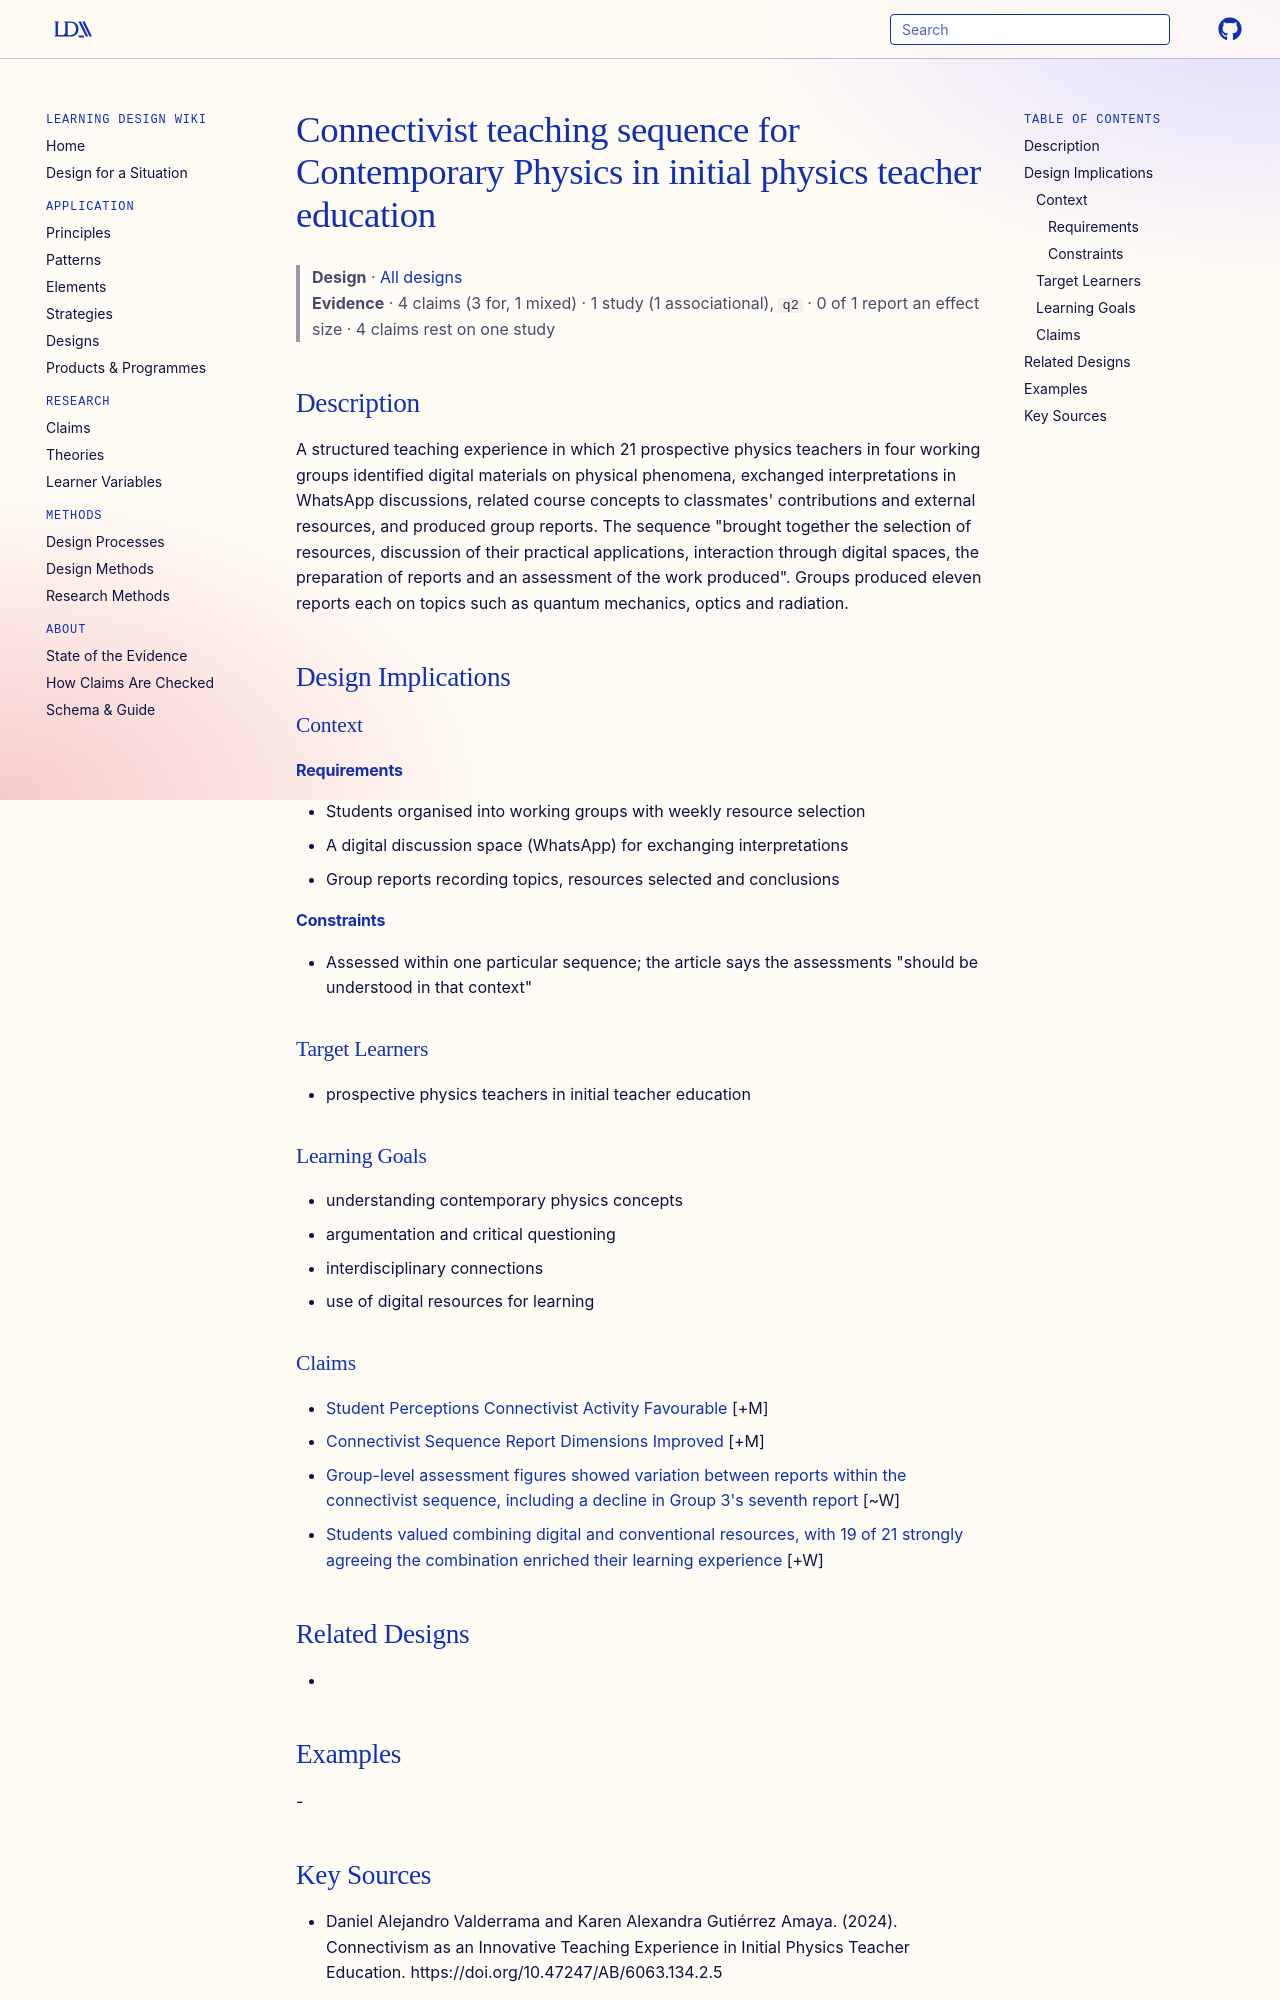

repository: Learning-Design-Alliance/learning-wiki · page: designs/connectivist-contemporary-physics-teaching-sequence/index.html · generator: mkdocs

---
type: design
id: connectivist-contemporary-physics-teaching-sequence
title: Connectivist teaching sequence for Contemporary Physics in initial physics teacher education
description: A structured teaching experience in which 21 prospective physics teachers in four working groups identified digital materials on physical phenomena, exchanged interpretations in WhatsApp discussions, related course co...
status: review
generated:
  by: "process:settle-candidates"
  at: 2026-11-21
sources:
  - id: daniel-alejandro-valderrama-and-karen-alexandra-gutiérrez-amaya-2024
    resource: "https://doi.org/10.47247/AB/6063.134.2.5"
    title: "Daniel Alejandro Valderrama and Karen Alexandra Gutiérrez Amaya. (2024). Connectivism as an Innovative Teaching Experience in Initial Physics Teacher Education. https://doi.org/10.47247/AB/6063.134.2.5"
    author: Daniel Alejandro Valderrama and Karen Alexandra Gutiérrez Amaya
---

# Connectivist teaching sequence for Contemporary Physics in initial physics teacher education

> **Design** · [All designs](index.md)
> **Evidence** · 4 claims (3 for, 1 mixed) · 1 study (1 associational), `q2` · 0 of 1 report an effect size · 4 claims rest on one study

## Description
A structured teaching experience in which 21 prospective physics teachers in four working groups identified digital materials on physical phenomena, exchanged interpretations in WhatsApp discussions, related course concepts to classmates' contributions and external resources, and produced group reports. The sequence "brought together the selection of resources, discussion of their practical applications, interaction through digital spaces, the preparation of reports and an assessment of the work produced". Groups produced eleven reports each on topics such as quantum mechanics, optics and radiation.

## Design Implications

### Context
#### Requirements
- Students organised into working groups with weekly resource selection
- A digital discussion space (WhatsApp) for exchanging interpretations
- Group reports recording topics, resources selected and conclusions
#### Constraints
- Assessed within one particular sequence; the article says the assessments "should be understood in that context"

### Target Learners
- prospective physics teachers in initial teacher education

### Learning Goals
- understanding contemporary physics concepts
- argumentation and critical questioning
- interdisciplinary connections
- use of digital resources for learning

### Claims

- [Student Perceptions Connectivist Activity Favourable](../claims/student-perceptions-connectivist-activity-favourable.md) [+M]
- [Connectivist Sequence Report Dimensions Improved](../claims/connectivist-sequence-report-dimensions-improved.md) [+M]
- [Group-level assessment figures showed variation between reports within the connectivist sequence, including a decline in Group 3's seventh report](../claims/group-3-report-variation-decline-seventh.md) [~W]
- [Students valued combining digital and conventional resources, with 19 of 21 strongly agreeing the combination enriched their learning experience](../claims/digital-conventional-resource-combination-valued.md) [+W]
